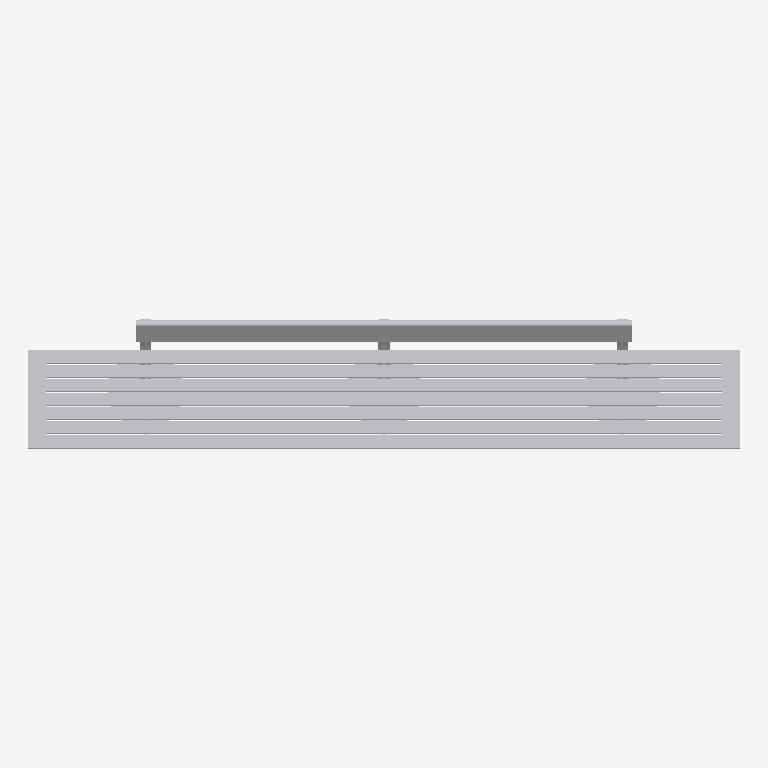
Plan cut of the same IFC building model at storey 'Port De Barcelona' (level 0.00 m, cut at 1.40 m), seen from above with north up, elements coloured by IFC class: 1 other element (light grey). No cut surface shows.
Extent 3.7 m × 0.7 m × 0.8 m (x, y, z). Storeys (1): Port De Barcelona at 0.00 m. Elements (1): 1 IfcFurnishingElement.

HEADER;
FILE_DESCRIPTION(('ViewDefinition [CoordinationView_V2.0]'),'2;1');
FILE_NAME('','',(''),(''),'','','');
FILE_SCHEMA(('IFC2X3'));
ENDSEC;
DATA;
#105=IFCPROJECT('34UKVHeH5CHvrwyycS_2aZ',$,'Port De Barcelona',$,$,'Port De Barcelona','Port De Barcelona',(#97),#92);
#130=IFCSITE('34UKVHeH5CHvrwyycS_2aX',$,'Default',$,$,#127,$,$,.ELEMENT.,(42,21,31,181945),(-71,-3,-24,-263305),0.0,$,$);
#115=IFCBUILDING('34UKVHeH5CHvrwyycS_2aY',$,'Port De Barcelona',$,$,#32,$,'Port De Barcelona',.ELEMENT.,$,$,$);
#124=IFCBUILDINGSTOREY('34UKVHeH5CHvrwyybZ1_NS',$,'Port De Barcelona',$,'Level:8mm Head',#122,$,'Port De Barcelona',.ELEMENT.,0.0);
#4437=IFCFURNISHINGELEMENT('29doxnKhPDRu4vPdtWaopM',$,'APBCN-URB-MOB-Banco_Madera_NuRespaldo_RespaldoMetalico:3700-2580:357568',$,'APBCN-URB-MOB-Banco_Madera_NuRespaldo_RespaldoMetalico:3700-2580',#4435,#4430,'357568');
ENDSEC;
